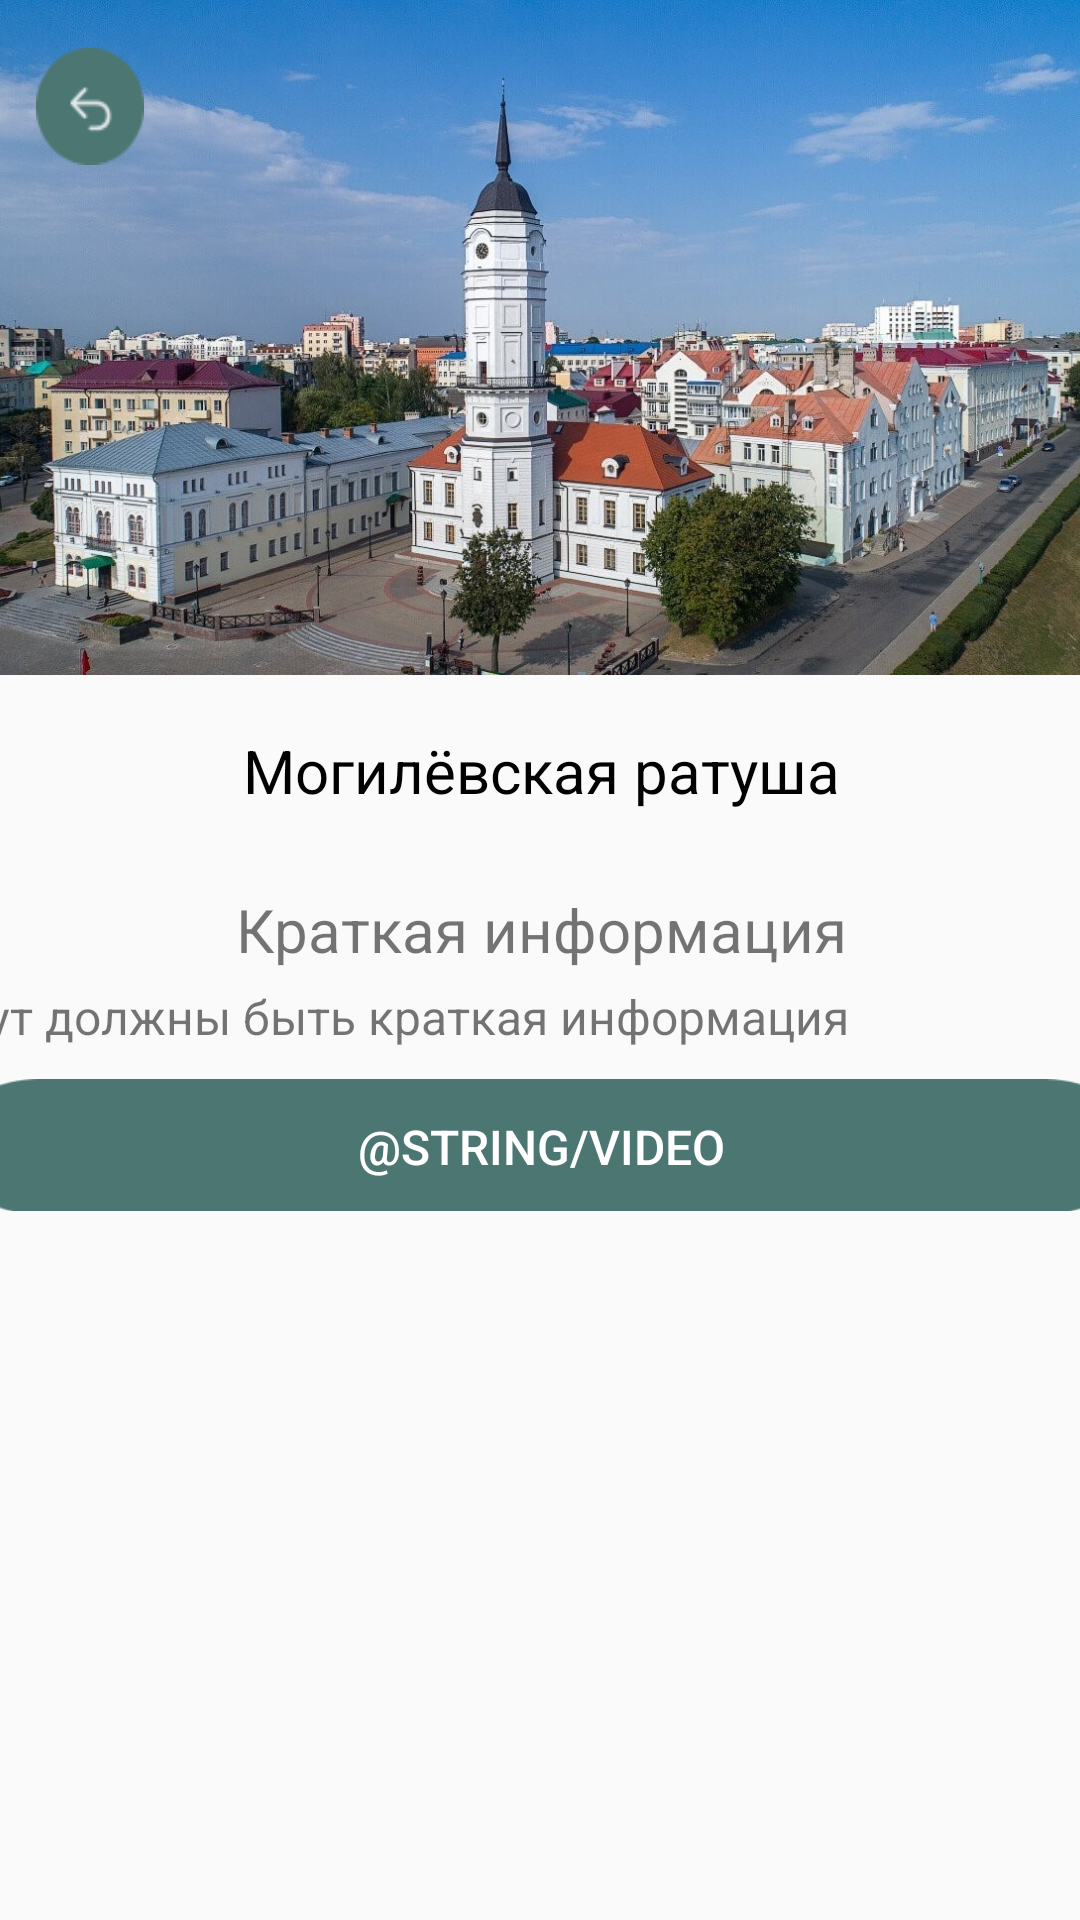

Write the Android layout XML for this screen, with the resource values it uses.
<!-- AndroidManifest.xml: application theme Theme.Attraction -->
<!-- res/layout/activity_main2.xml -->
<?xml version="1.0" encoding="utf-8"?>
<androidx.constraintlayout.widget.ConstraintLayout xmlns:android="http://schemas.android.com/apk/res/android"
    xmlns:app="http://schemas.android.com/apk/res-auto"
    xmlns:tools="http://schemas.android.com/tools"
    android:layout_width="match_parent"
    android:layout_height="match_parent"
    android:orientation="vertical"
    tools:context=".MainActivity2">

    <Button
        android:id="@+id/button_back"
        android:layout_width="36dp"
        android:layout_height="39dp"
        android:layout_alignParentStart="true"
        android:layout_alignParentTop="true"
        android:layout_alignParentEnd="true"
        android:layout_marginTop="16dp"
        android:background="@drawable/btn_back"
        android:paddingTop="5dp"
        android:textColor="@color/white"
        app:layout_constraintEnd_toEndOf="parent"
        app:layout_constraintHorizontal_bias="0.037"
        app:layout_constraintStart_toStartOf="parent"
        app:layout_constraintTop_toTopOf="parent"
        tools:ignore="MissingConstraints" />

    <ImageView
        android:id="@+id/iv3"
        android:layout_width="538dp"
        android:layout_height="225dp"
        app:layout_constraintEnd_toEndOf="parent"
        app:layout_constraintStart_toStartOf="parent"
        app:layout_constraintTop_toTopOf="parent"
        app:srcCompat="@drawable/object_one" />

    <TextView
        android:id="@+id/tv1"
        android:layout_width="386dp"
        android:layout_height="48dp"
        android:layout_marginTop="8dp"
        android:gravity="center"
        android:text="@string/attraction_1"
        android:textColor="@color/black"
        android:textSize="20sp"
        app:layout_constraintEnd_toEndOf="parent"
        app:layout_constraintStart_toStartOf="parent"
        app:layout_constraintTop_toBottomOf="@+id/iv3" />

    <TextView
        android:id="@+id/textView2"
        android:layout_width="385dp"
        android:layout_height="34dp"
        android:layout_marginTop="12dp"
        android:gravity="center"
        android:text="@string/kratk_info"
        android:textSize="20sp"
        app:layout_constraintEnd_toEndOf="parent"
        app:layout_constraintStart_toStartOf="parent"
        app:layout_constraintTop_toBottomOf="@+id/tv1" />

    <ScrollView
        android:layout_width="385dp"
        android:layout_height="418dp"
        android:layout_marginTop="1dp"
        app:layout_constraintBottom_toBottomOf="parent"
        app:layout_constraintEnd_toEndOf="parent"
        app:layout_constraintStart_toStartOf="parent"
        app:layout_constraintTop_toBottomOf="@+id/textView2"
        app:layout_constraintVertical_bias="0.0">

        <LinearLayout
            android:layout_width="match_parent"
            android:layout_height="wrap_content"
            android:orientation="vertical"
            tools:layout_editor_absoluteX="13dp"
            tools:layout_editor_absoluteY="322dp">

            <TextView
                android:id="@+id/tv3"
                android:layout_width="match_parent"
                android:layout_height="wrap_content"
                android:text="@string/attraction_1_kr"
                android:textSize="16sp"
                tools:layout_editor_absoluteX="13dp"
                tools:layout_editor_absoluteY="322dp" />

            <LinearLayout
                android:layout_width="match_parent"
                android:layout_marginTop="10dp"
                android:layout_height="44dp"
                android:orientation="horizontal"
                tools:layout_editor_absoluteX="13dp"
                tools:layout_editor_absoluteY="791dp">

                <Button
                    android:id="@+id/button_video"
                    android:layout_width="wrap_content"
                    android:layout_height="45dp"
                    android:layout_weight="1"
                    android:background="@drawable/btn_bg"
                    android:text="@string/video"
                    android:textColor="@color/white"
                    android:textSize="16sp"
                    tools:layout_editor_absoluteX="13dp"
                    tools:layout_editor_absoluteY="791dp" />
            </LinearLayout>
        </LinearLayout>
    </ScrollView>

</androidx.constraintlayout.widget.ConstraintLayout>
<!-- resources referenced by this layout -->
<resources>
  <color name="black">#FF000000</color>
  <color name="white">#FFFFFFFF</color>
  <!-- drawable btn_back: png bitmap (drawable-v24, 1413 bytes) -->
  <!-- drawable btn_bg: png bitmap (drawable-v24, 1564 bytes) -->
  <!-- drawable object_one: jpg bitmap (drawable, 266346 bytes) -->
  <string name="attraction_1">Могилёвская ратуша</string>
  <string name="attraction_1_kr">тут должны быть краткая информация</string>
  <string name="kratk_info">Краткая информация</string>
  <style name="Theme.Attraction" parent="Theme.AppCompat.Light.NoActionBar">
          
          <item name="colorPrimary">@color/purple_500</item>
          <item name="colorPrimaryVariant">@color/purple_700</item>
          <item name="colorOnPrimary">@color/white</item>
          
          <item name="colorSecondary">@color/teal_200</item>
          <item name="colorSecondaryVariant">@color/teal_700</item>
          <item name="colorOnSecondary">@color/black</item>
          
          <item name="android:statusBarColor">?attr/colorPrimaryVariant</item>
          
      </style>
  <color name="purple_500">#FF6200EE</color>
  <color name="purple_700">#FF3700B3</color>
  <color name="teal_200">#FF03DAC5</color>
  <color name="teal_700">#FF018786</color>
</resources>
